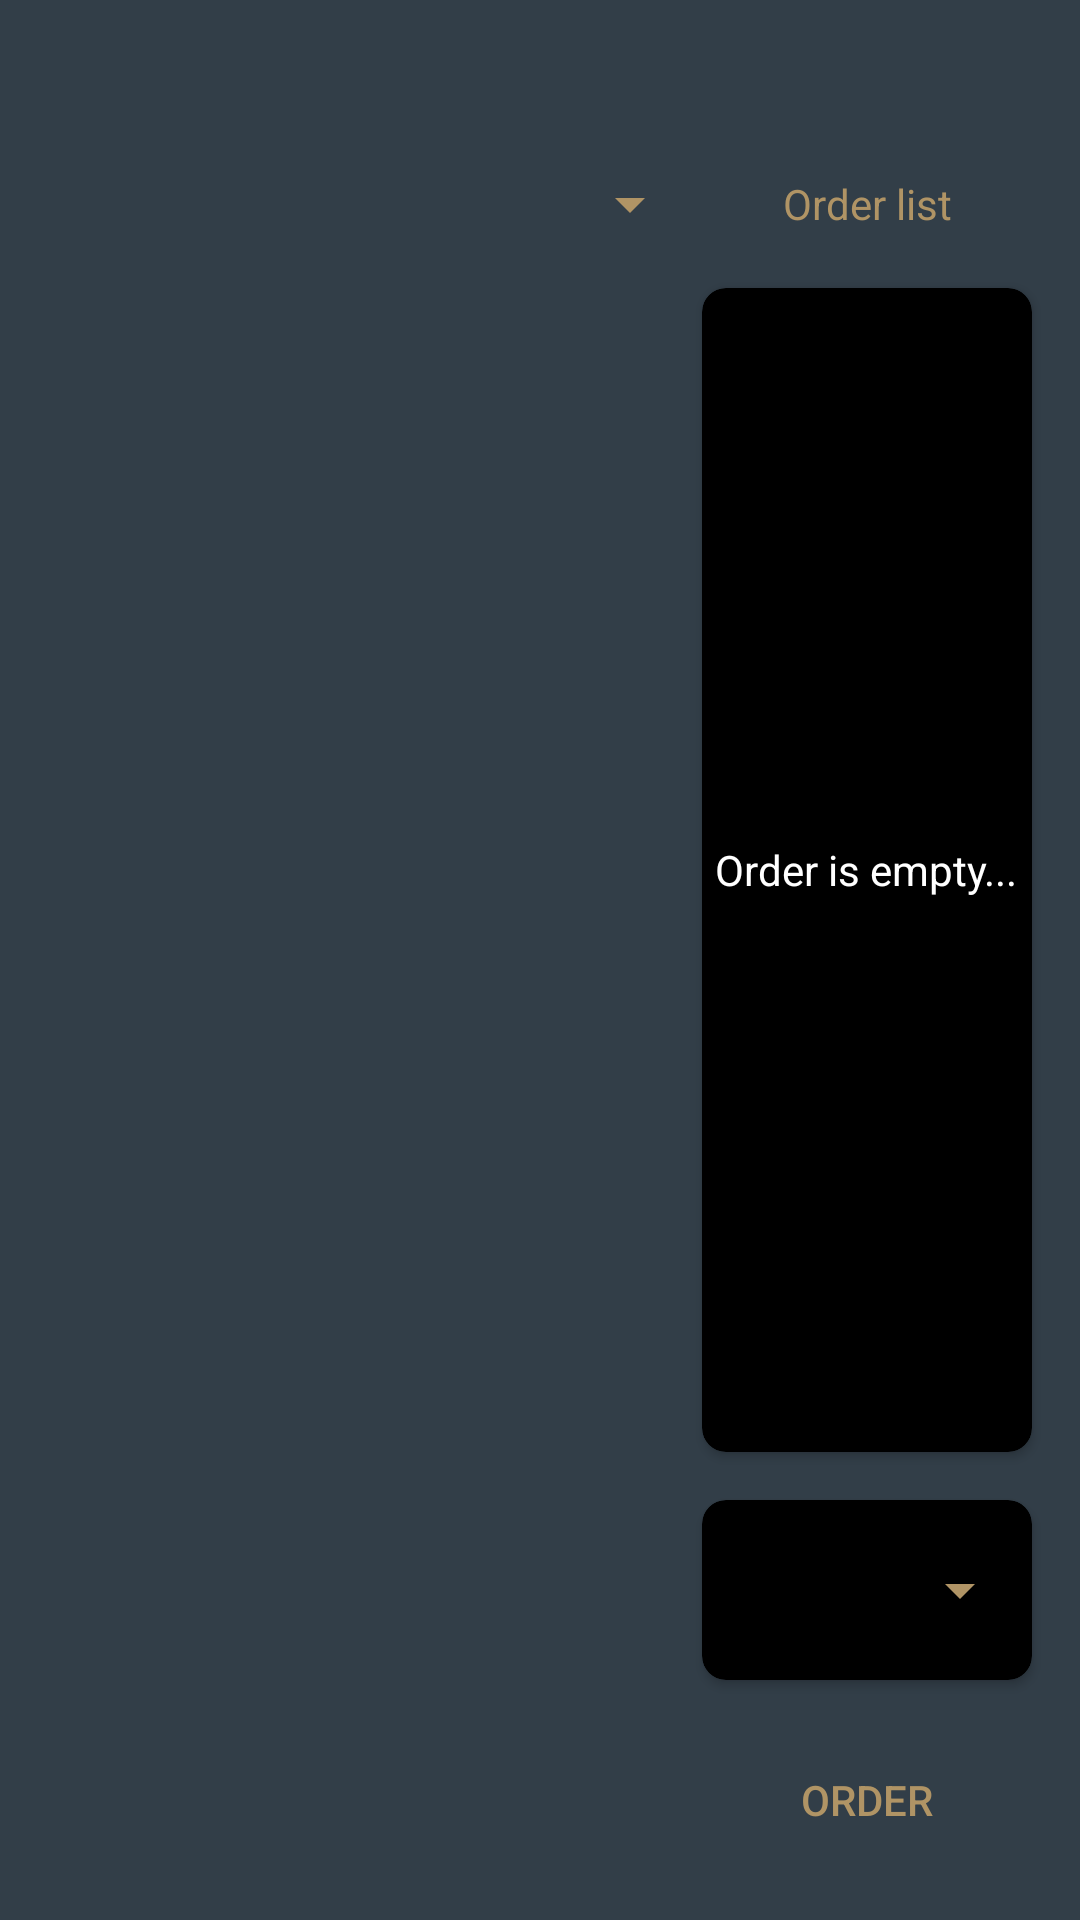

Reconstruct the res/layout file that produces this screen, plus the resources it refers to.
<!-- AndroidManifest.xml: activity theme AppTheme.NoActionBar -->
<!-- res/layout/activity_fnb.xml -->
<?xml version="1.0" encoding="utf-8"?>
<androidx.coordinatorlayout.widget.CoordinatorLayout
    xmlns:android="http://schemas.android.com/apk/res/android"
    xmlns:app="http://schemas.android.com/apk/res-auto"
    xmlns:tools="http://schemas.android.com/tools"
    android:id="@+id/cl_fnb"
    android:layout_width="match_parent"
    android:layout_height="match_parent"
    android:background="@color/colorPrimary"
    tools:context=".activity.FnbActivity">

    <com.google.android.material.appbar.AppBarLayout
        android:id="@+id/apb_fnb"
        android:layout_width="match_parent"
        android:layout_height="wrap_content"
        app:elevation="0dp"
        android:theme="@style/AppTheme.AppBarOverlay">

        <androidx.appcompat.widget.Toolbar
            android:id="@+id/tb_fnb"
            android:layout_width="match_parent"
            android:layout_height="?attr/actionBarSize"
            android:background="?attr/colorPrimary"
            android:padding="0dp"
            app:contentInsetStart="0dp"
            app:contentInsetEnd="0dp"
            app:popupTheme="@style/AppTheme.PopupOverlay" >

            <androidx.constraintlayout.widget.ConstraintLayout
                android:layout_width="match_parent"
                android:layout_height="match_parent">

                <ImageView
                    android:id="@+id/img_title_fnb"
                    android:layout_width="179dp"
                    android:layout_height="34dp"
                    android:layout_marginTop="8dp"
                    android:layout_marginBottom="8dp"
                    android:scaleType="fitCenter"
                    app:layout_constraintBottom_toBottomOf="parent"
                    app:layout_constraintEnd_toEndOf="parent"
                    app:layout_constraintStart_toStartOf="parent"
                    app:layout_constraintTop_toTopOf="parent"
                    app:srcCompat="@drawable/logo" />

            </androidx.constraintlayout.widget.ConstraintLayout>

        </androidx.appcompat.widget.Toolbar>

    </com.google.android.material.appbar.AppBarLayout>

    <androidx.constraintlayout.widget.ConstraintLayout
        android:layout_width="match_parent"
        android:layout_height="match_parent"
        app:layout_behavior="@string/appbar_scrolling_view_behavior">

        <Spinner
            android:id="@+id/spn_fnb"
            android:layout_width="0dp"
            android:layout_height="24dp"
            android:layout_marginStart="16dp"
            android:backgroundTint="@color/colorAccent"
            android:gravity="start|center_vertical"
            android:prompt="@string/categories"
            android:spinnerMode="dropdown"
            android:textAlignment="gravity"
            android:textSize="14sp"
            app:layout_constraintEnd_toStartOf="@+id/guideline4"
            app:layout_constraintStart_toStartOf="parent"
            app:layout_constraintTop_toTopOf="parent" />

        <androidx.recyclerview.widget.RecyclerView
            android:id="@+id/rv_fnb"
            android:layout_width="0dp"
            android:layout_height="0dp"
            android:layout_marginTop="16dp"
            android:clipToPadding="true"
            android:paddingStart="8dp"
            android:paddingEnd="8dp"
            android:paddingBottom="16dp"
            app:layout_constraintBottom_toBottomOf="parent"
            app:layout_constraintEnd_toStartOf="@+id/guideline4"
            app:layout_constraintStart_toStartOf="parent"
            app:layout_constraintTop_toBottomOf="@+id/spn_fnb" />

        <androidx.constraintlayout.widget.Guideline
            android:id="@+id/guideline4"
            android:layout_width="wrap_content"
            android:layout_height="wrap_content"
            android:orientation="vertical"
            app:layout_constraintGuide_percent="0.65" />

        <androidx.cardview.widget.CardView
            android:layout_marginEnd="16dp"
            android:layout_marginBottom="16dp"
            android:id="@+id/cvSpnRoom"
            android:layout_width="0dp"
            android:layout_height="wrap_content"
            app:layout_constraintStart_toEndOf="@id/guideline4"
            app:layout_constraintEnd_toEndOf="parent"
            app:layout_constraintTop_toBottomOf="@id/cvFnbOrder"
            app:layout_constraintBottom_toTopOf="@id/btn_fnb_order"
            app:cardBackgroundColor="@android:color/black"
            app:cardCornerRadius="8dp">

            <Spinner
                android:id="@+id/spnRoom"
                android:layout_width="match_parent"
                android:layout_height="60dp"
                android:backgroundTint="@color/colorAccent"
                android:gravity="start|center_vertical"
                android:paddingStart="16dp"
                android:prompt="@string/categories"
                android:spinnerMode="dropdown"
                android:textAlignment="gravity"
                android:textSize="14sp" />
        </androidx.cardview.widget.CardView>

        <androidx.cardview.widget.CardView
            android:id="@+id/cvFnbOrder"
            android:layout_marginTop="16dp"
            android:layout_width="0dp"
            android:layout_height="0dp"
            android:layout_marginEnd="16dp"
            android:layout_marginBottom="16dp"
            app:cardBackgroundColor="@android:color/black"
            app:cardCornerRadius="8dp"
            app:layout_constraintBottom_toTopOf="@id/cvSpnRoom"
            app:layout_constraintEnd_toEndOf="parent"
            app:layout_constraintStart_toEndOf="@+id/guideline4"
            app:layout_constraintTop_toBottomOf="@id/textView2">

            <androidx.recyclerview.widget.RecyclerView
                android:id="@+id/rv_fnb_order"
                android:layout_width="match_parent"
                android:layout_height="match_parent"
                android:background="@drawable/shape_rectangle_rounded_dark"
                android:clipToPadding="false">

            </androidx.recyclerview.widget.RecyclerView>

            <TextView
                android:id="@+id/tv_fnb_empty"
                android:layout_width="wrap_content"
                android:layout_height="wrap_content"
                android:layout_gravity="center"
                android:text="Order is empty..."
                android:textColor="@android:color/white" />

        </androidx.cardview.widget.CardView>

        <TextView
            android:layout_marginTop="0dp"
            android:id="@+id/textView2"
            android:layout_width="wrap_content"
            android:layout_height="24dp"
            android:layout_marginEnd="16dp"
            android:gravity="center"
            android:text="Order list"
            android:textColor="@color/colorAccent"
            app:layout_constraintEnd_toEndOf="parent"
            app:layout_constraintStart_toEndOf="@+id/guideline4"
            app:layout_constraintTop_toTopOf="parent"/>

        <Button
            android:id="@+id/btn_fnb_order"
            android:layout_width="0dp"
            android:layout_height="wrap_content"
            android:layout_marginEnd="16dp"
            android:layout_marginBottom="16dp"
            android:background="@drawable/shape_rectangle_rounded_dark"
            android:elevation="2dp"
            android:text="Order"
            android:textColor="@color/colorAccent"
            app:layout_constraintBottom_toBottomOf="parent"
            app:layout_constraintEnd_toEndOf="parent"
            app:layout_constraintStart_toEndOf="@+id/guideline4" />

    </androidx.constraintlayout.widget.ConstraintLayout>

</androidx.coordinatorlayout.widget.CoordinatorLayout>
<!-- resources referenced by this layout -->
<resources>
  <color name="colorAccent">#b09465</color>
  <color name="colorPrimary">#323e48</color>
  <!-- drawable logo: png bitmap (drawable, 27840 bytes) -->
  <!-- drawable shape_rectangle_rounded_dark (drawable) -->
  <?xml version="1.0" encoding="utf-8"?>
  <shape xmlns:android="http://schemas.android.com/apk/res/android">
      <solid android:color="@color/colorFill"/>
      <corners android:radius="8dp"/>
  </shape>
  <string name="categories">Categories</string>
  <style name="AppTheme.AppBarOverlay" parent="ThemeOverlay.AppCompat.Dark.ActionBar" />
  <style name="AppTheme.PopupOverlay" parent="ThemeOverlay.AppCompat.Light" />
  <style name="AppTheme.NoActionBar">
          <item name="windowActionBar">false</item>
          <item name="windowNoTitle">true</item>
      </style>
</resources>
